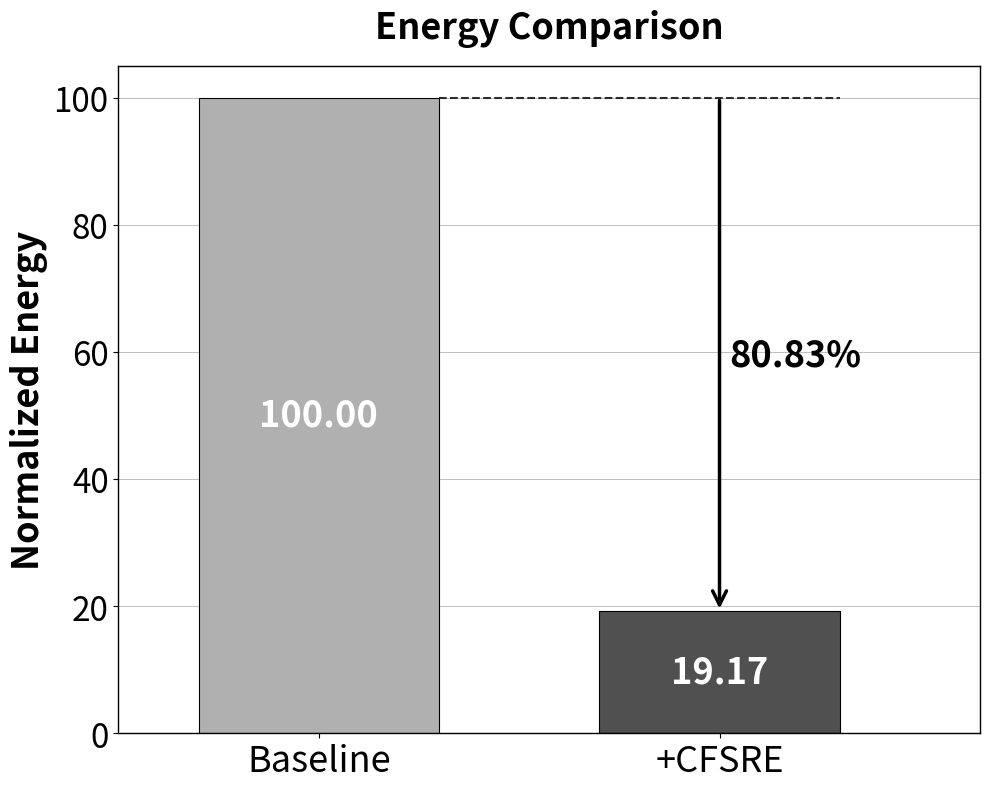

This figure's Python source:
import matplotlib.pyplot as plt
import numpy as np

def create_sr_latency_chart():
    """
    创建D2D传输总量对比图表
    """
    # 数据
    # Baseline: 1.5582J; Solution 2a: 0.2987J
    categories = ['Baseline', '+CFSRE']
    a, b = 1.5582, 0.2987
    a, b = a / a, b / a
    values = [a*100, b*100]
    colors = ['#B0B0B0', '#505050']  # 渐变灰色
    
    # 创建图表
    fig, ax = plt.subplots(figsize=(10, 8))
    
    # 创建柱状图
    bars = ax.bar(categories, values, color=colors, edgecolor='black', linewidth=0.8, width=0.6)
    
    # 设置坐标轴范围
    # ax.set_ylim(0, 20)
    ax.set_xlim(-0.5, len(categories) - 0.35)  # 适当的右边空间
    # ax.set_yticks([0, 5, 10, 15, 20])
    
    # 在柱子内部添加数值标签
    for i, (bar, value) in enumerate(zip(bars, values)):
        height = bar.get_height()
        # 在柱子中间位置添加文字
        if height > 3:  # 只有足够高的柱子才在内部显示文字
            ax.text(bar.get_x() + bar.get_width()/2., height/2,
                    f'{value:.2f}', ha='center', va='center', 
                    fontsize=26, fontweight='bold', color='white')
        else:  # 太矮的柱子在顶部显示文字
            ax.text(bar.get_x() + bar.get_width()/2. + 0.25, height + 0.5,
                    f'{value:.2f}', ha='center', va='bottom', 
                    fontsize=26, fontweight='bold', color='black')
    
    # 添加横向网格线
    ax.grid(True, axis='y', alpha=0.7, linestyle='-', linewidth=0.5, color='gray')
    ax.set_axisbelow(True)
    
    # 添加减少百分比的箭头和标注
    baseline_bar = bars[0]  # Mode 0 Only作为baseline
    baseline_value = values[0]
    dual_model_bar = bars[1]  # Dual-Model柱子
    
    # 计算虚线的位置和终点
    baseline_right_x = baseline_bar.get_x() + baseline_bar.get_width()
    line_end_x = dual_model_bar.get_x() + dual_model_bar.get_width()
    line_y = baseline_value - 0.025  # 虚线的高度
    
    # 绘制一根水平虚线 - 从baseline右边延展到Dual-Model柱子最右端
    ax.plot([baseline_right_x, line_end_x], [line_y, line_y], 
            linestyle='--', color='black', linewidth=1.5, alpha=0.8)
    
    # 为Mode 1 Only和Dual-Model添加箭头和百分比
    for i in range(1, len(values)):
        proposed_bar = bars[i]
        reduction_percentage = ((baseline_value - values[i]) / baseline_value) * 100
        # reduction_percentage = baseline_value / values[i]
        
        # 计算箭头位置
        proposed_center_x = proposed_bar.get_x() + proposed_bar.get_width()/2
        
        # 绘制垂直箭头从虚线到proposed柱子顶端
        ax.annotate('', xy=(proposed_center_x, values[i]), xytext=(proposed_center_x, line_y),
                    arrowprops=dict(arrowstyle='->', color='black', lw=2.5, mutation_scale=25))
        
        # 添加百分比文字 - 放在每个箭头旁边
        text_x = proposed_center_x + 0.025
        text_y = (line_y + values[i]) / 2  # 箭头中间位置
        ax.text(text_x, text_y, f'{reduction_percentage:.2f}%', 
                ha='left', va='center', fontsize=26, fontweight='bold', color='black')
    
    # 设置坐标轴样式 - 保留所有边框
    for spine in ax.spines.values():
        spine.set_visible(True)
        spine.set_linewidth(1)
    
    # 设置刻度样式
    ax.tick_params(axis='y', which='major', labelsize=24)
    ax.tick_params(axis='x', which='major', labelsize=26, labelcolor='black')
    
    # 添加Y轴标签
    ax.set_ylabel('Normalized Energy', fontsize=26, fontweight='bold')
    
    # 添加标题
    ax.set_title('Energy Comparison', fontsize=26, fontweight='bold', pad=20)
    
    # 调整布局
    plt.tight_layout()
    
    # 保存图片
    output_path = './cfsre_energy.png'
    plt.savefig(output_path, dpi=400, bbox_inches='tight', facecolor='white')
    print(f"D2D传输量对比图表已保存到: {output_path}")
    
    # 不显示图表，直接关闭
    plt.close()

if __name__ == "__main__":
    # 创建D2D传输量对比图表
    create_sr_latency_chart()
    print("D2D传输量对比图表创建完成！")
